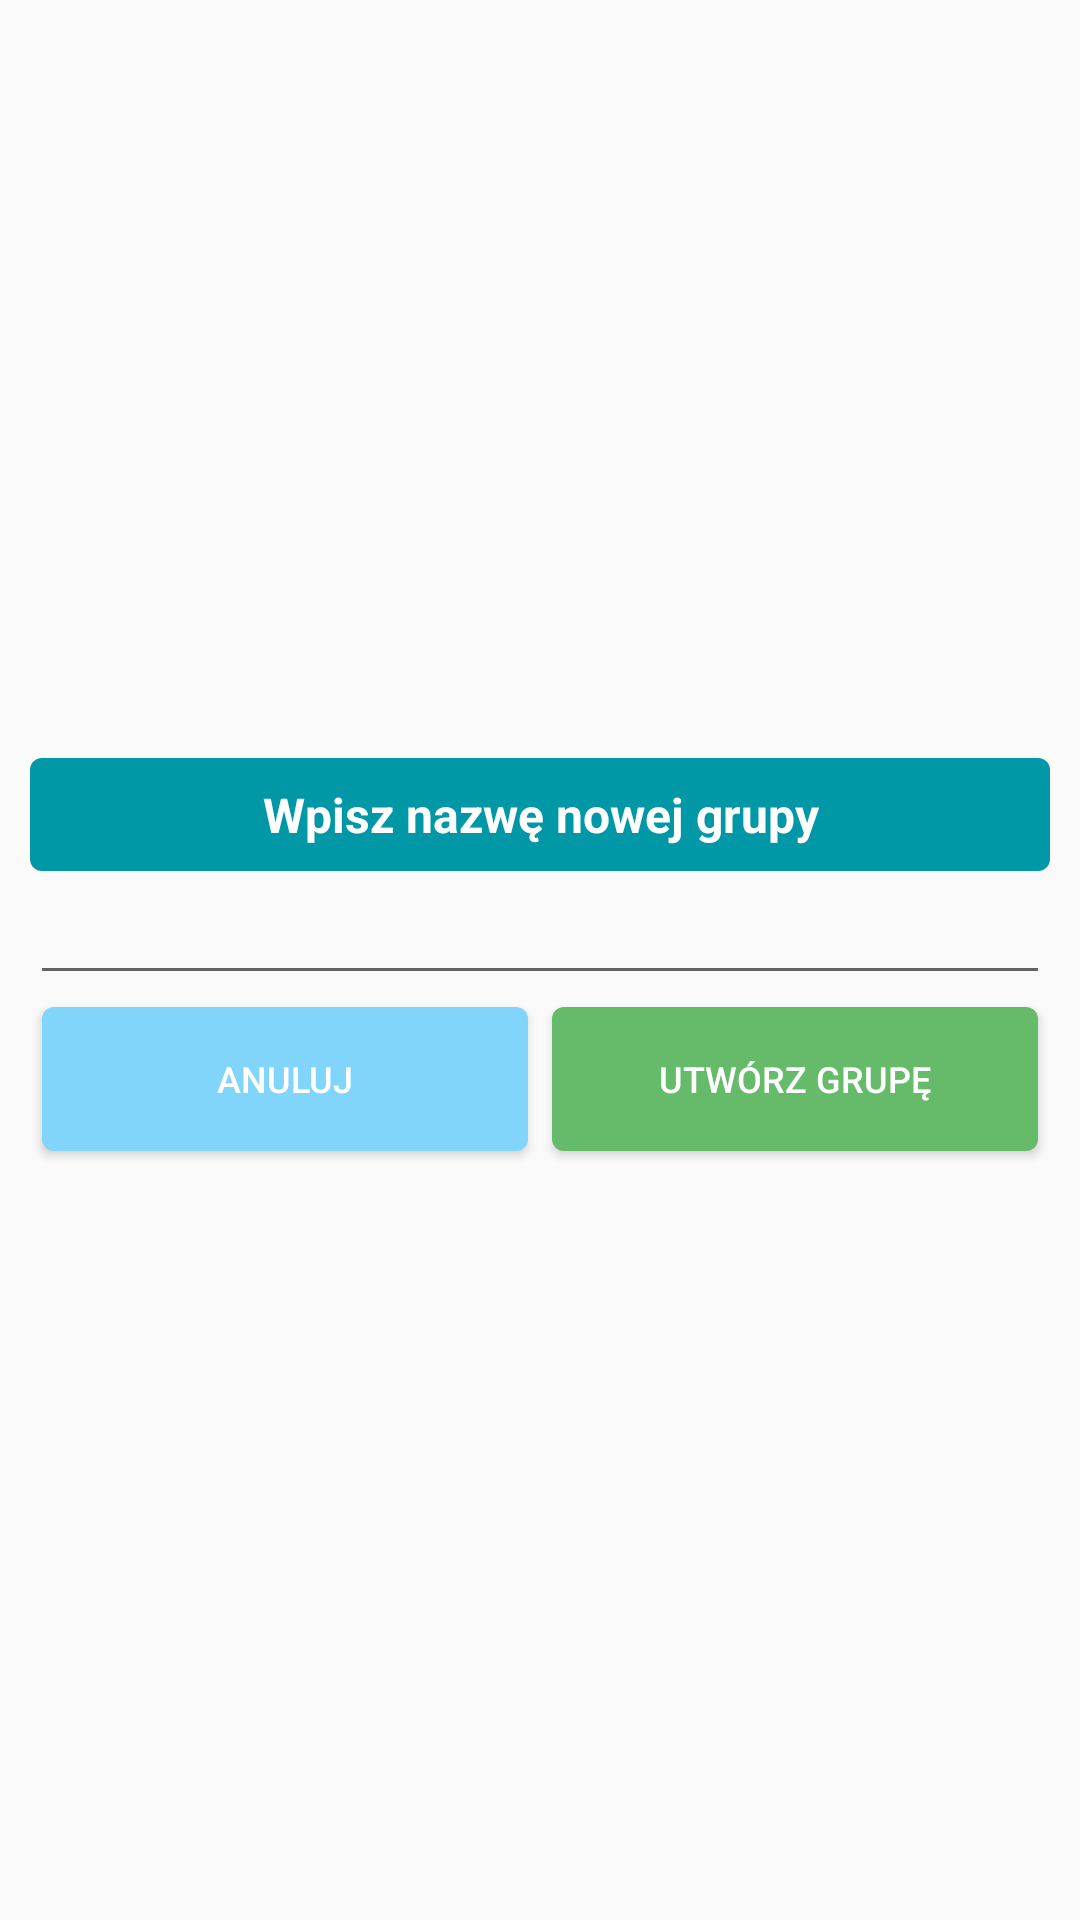

The Android layout XML behind this screen, and the referenced resources:
<!-- AndroidManifest.xml: application theme AppTheme -->
<!-- res/layout/alert_dialog_new_group.xml -->
<?xml version="1.0" encoding="utf-8"?>
<androidx.constraintlayout.widget.ConstraintLayout xmlns:android="http://schemas.android.com/apk/res/android"
    xmlns:app="http://schemas.android.com/apk/res-auto"
    xmlns:tools="http://schemas.android.com/tools"
    android:layout_width="300dp"
    android:layout_height="wrap_content"
    android:padding="10dp">

    <LinearLayout
        android:layout_width="match_parent"
        android:layout_height="wrap_content"
        android:orientation="vertical"
        app:layout_constraintBottom_toBottomOf="parent"
        app:layout_constraintEnd_toEndOf="parent"
        app:layout_constraintStart_toStartOf="parent"
        app:layout_constraintTop_toTopOf="parent">

        <TextView
            android:id="@+id/textView"
            style="@style/TextAlertDialog"
            android:layout_width="match_parent"
            android:layout_height="wrap_content"
            android:text="Wpisz nazwę nowej grupy" />

        <EditText
            android:id="@+id/editNewGroupName"
            android:layout_width="match_parent"
            android:layout_height="wrap_content"
            android:ems="10"
            android:inputType="textPersonName" />

        <LinearLayout
            android:layout_width="match_parent"
            android:layout_height="wrap_content">

            <Button
                android:id="@+id/buttonCancelDialog"
                style="@style/ButtonDefault"
                android:layout_width="match_parent"
                android:layout_height="match_parent"
                android:layout_weight="1"
                android:padding="2dp"
                android:layout_margin="4dp"
                android:text="Anuluj"
                android:textSize="12sp" />

            <Button
                android:id="@+id/buttonAcceptDialog"
                style="@style/ButtonDefaultGreen"
                android:layout_width="match_parent"
                android:layout_height="match_parent"
                android:layout_margin="4dp"
                android:layout_weight="1"
                android:padding="2dp"
                android:text="Utwórz grupę"
                android:textSize="12sp" />
        </LinearLayout>


    </LinearLayout>
</androidx.constraintlayout.widget.ConstraintLayout>
<!-- resources referenced by this layout -->
<resources>
  <style name="ButtonDefault">
          <item name="android:background">@drawable/ripple_efect_default</item>
          <item name="android:textSize">14dp</item>
          <item name="android:textColor">#FFFFFF</item>
          <item name="android:layout_marginTop">5dp</item>
          <item name="android:padding">20dp</item>
          <item name="android:gravity">center</item>
      </style>
  <style name="ButtonDefaultGreen">
          <item name="android:background">@drawable/ripple_efect_default_green</item>
          <item name="android:textSize">16dp</item>
          <item name="android:textColor">#FFFFFF</item>
          <item name="android:layout_marginTop">5dp</item>
          <item name="android:padding">20dp</item>
          <item name="android:gravity">center</item>
      </style>
  <style name="TextAlertDialog">
          <item name="android:background">@drawable/text_view_alert_dialog</item>
          <item name="android:textSize">16sp</item>
          <item name="android:textColor">#ffffff</item>
          <item name="android:padding">8dp</item>
          <item name="android:layout_margin">0dp</item>
          <item name="android:gravity">center</item>
          <item name="android:textStyle">bold</item>
      </style>
  <style name="AppTheme" parent="Theme.AppCompat.Light.DarkActionBar">
          
          <item name="colorPrimary">@color/colorPrimary</item>
          <item name="colorPrimaryDark">@color/colorPrimaryDark</item>
          <item name="colorAccent">@color/colorAccent</item>
      </style>
  <!-- drawable ripple_efect_default (drawable-v24) -->
  <?xml version="1.0" encoding="utf-8"?>
  <ripple
      xmlns:android="http://schemas.android.com/apk/res/android"
      android:color="@color/colorLightBlue">
  
      <item
          android:left="0dp"
          android:right="0dp"
          android:top="0dp">
          <shape android:shape="rectangle">
              <solid android:color="@color/colorBlue" />
              <corners
                  android:radius="4dp" />
          </shape>
      </item>
  </ripple>
  <!-- drawable ripple_efect_default_green (drawable-v24) -->
  <?xml version="1.0" encoding="utf-8"?>
  <ripple
      xmlns:android="http://schemas.android.com/apk/res/android"
      android:color="@color/colorLightGreen">
  
      <item
          android:left="0dp"
          android:right="0dp"
          android:top="0dp">
          <shape android:shape="rectangle">
              <solid android:color="@color/colorGreen" />
              <corners
                  android:radius="4dp" />
          </shape>
      </item>
  </ripple>
  <!-- drawable text_view_alert_dialog (drawable) -->
  <?xml version="1.0" encoding="utf-8"?>
  <selector xmlns:android="http://schemas.android.com/apk/res/android">
      <item
          android:left="0dp"
          android:right="0dp"
          android:top="0dp">
          <shape android:shape="rectangle">
              <solid android:color="#0097a7" />
              <corners
                  android:radius="4dp" />
          </shape>
      </item>
  </selector>
  <color name="colorPrimary">#00695c</color>
  <color name="colorPrimaryDark">#3700B3</color>
  <color name="colorAccent">#03DAC5</color>
  <color name="colorLightBlue">#b3e5fc</color>
  <color name="colorBlue">#81d4fa</color>
  <color name="colorLightGreen">#81c784</color>
  <color name="colorGreen">#66bb6a</color>
</resources>
